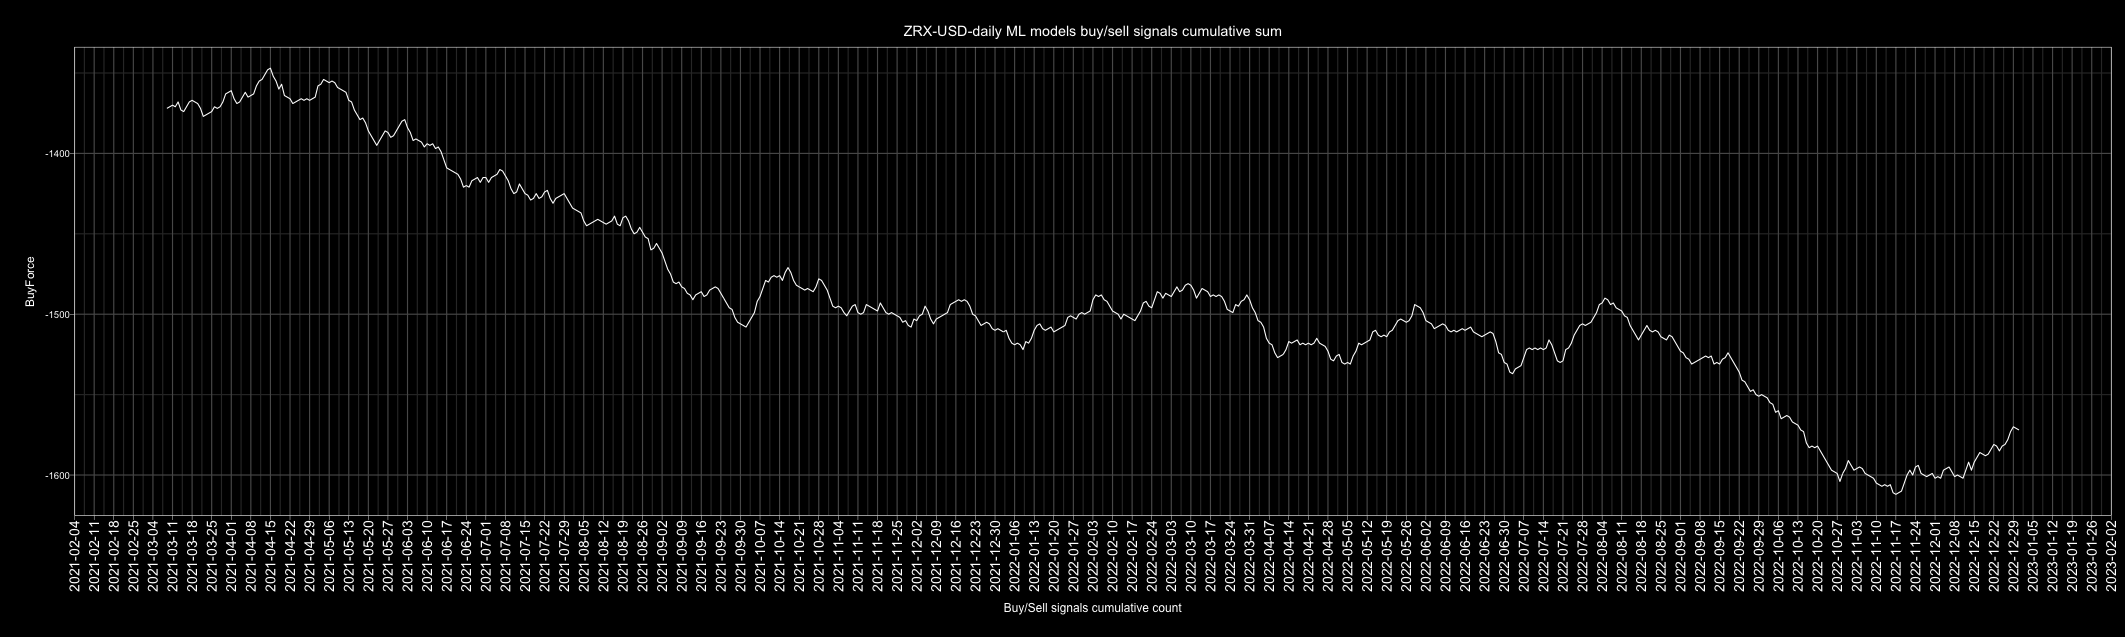

The table this chart was drawn from, first rows:
Date, buy, sell, Action, ActionID
2010-01-01, 5, 2, buy, 1
2010-01-02, 2, 5, sell, 0
2010-01-03, 5, 2, buy, 1
2010-01-04, 6, 1, buy, 1
2010-01-05, 4, 3, buy, 1
2010-01-06, 5, 2, buy, 1
2010-01-07, 3, 4, sell, 0
2010-01-08, 1, 6, sell, 0
2010-01-09, 5, 2, buy, 1
2010-01-10, 1, 6, sell, 0
2010-01-11, 3, 4, sell, 0
2010-01-12, 3, 4, sell, 0
2010-01-13, 4, 3, buy, 1
2010-01-14, 4, 3, buy, 1
2010-01-15, 3, 4, sell, 0
2010-01-16, 2, 5, sell, 0
2010-01-17, 5, 2, buy, 1
2010-01-18, 2, 5, sell, 0
2010-01-19, 3, 4, sell, 0
2010-01-20, 3, 4, sell, 0
2010-01-21, 1, 6, sell, 0
2010-01-22, 4, 3, buy, 1
2010-01-23, 2, 5, sell, 0
2010-01-24, 3, 4, sell, 0
2010-01-25, 3, 4, sell, 0
2010-01-26, 5, 2, buy, 1
2010-01-27, 4, 3, buy, 1
2010-01-28, 4, 3, buy, 1
2010-01-29, 4, 3, buy, 1
2010-01-30, 5, 2, buy, 1
2010-01-31, 5, 2, buy, 1
2010-02-01, 4, 3, buy, 1
2010-02-02, 5, 2, buy, 1
2010-02-03, 3, 4, sell, 0
2010-02-04, 3, 4, sell, 0
2010-02-05, 2, 5, sell, 0
2010-02-06, 5, 2, buy, 1
2010-02-07, 6, 1, buy, 1
2010-02-08, 5, 2, buy, 1
2010-02-09, 2, 5, sell, 0
2010-02-10, 3, 4, sell, 0
2010-02-11, 4, 3, buy, 1
2010-02-12, 1, 6, sell, 0
2010-02-13, 4, 3, buy, 1
2010-02-14, 5, 2, buy, 1
2010-02-15, 2, 5, sell, 0
2010-02-16, 5, 2, buy, 1
2010-02-17, 3, 4, sell, 0
2010-02-18, 3, 4, sell, 0
2010-02-19, 3, 4, sell, 0
2010-02-20, 5, 2, buy, 1
2010-02-21, 1, 6, sell, 0
2010-02-22, 3, 4, sell, 0
2010-02-23, 4, 3, buy, 1
2010-02-24, 5, 2, buy, 1
2010-02-25, 3, 4, sell, 0
2010-02-26, 6, 1, buy, 1
2010-02-27, 4, 3, buy, 1
2010-02-28, 6, 1, buy, 1
2010-03-01, 5, 2, buy, 1
... 4,688 more rows
